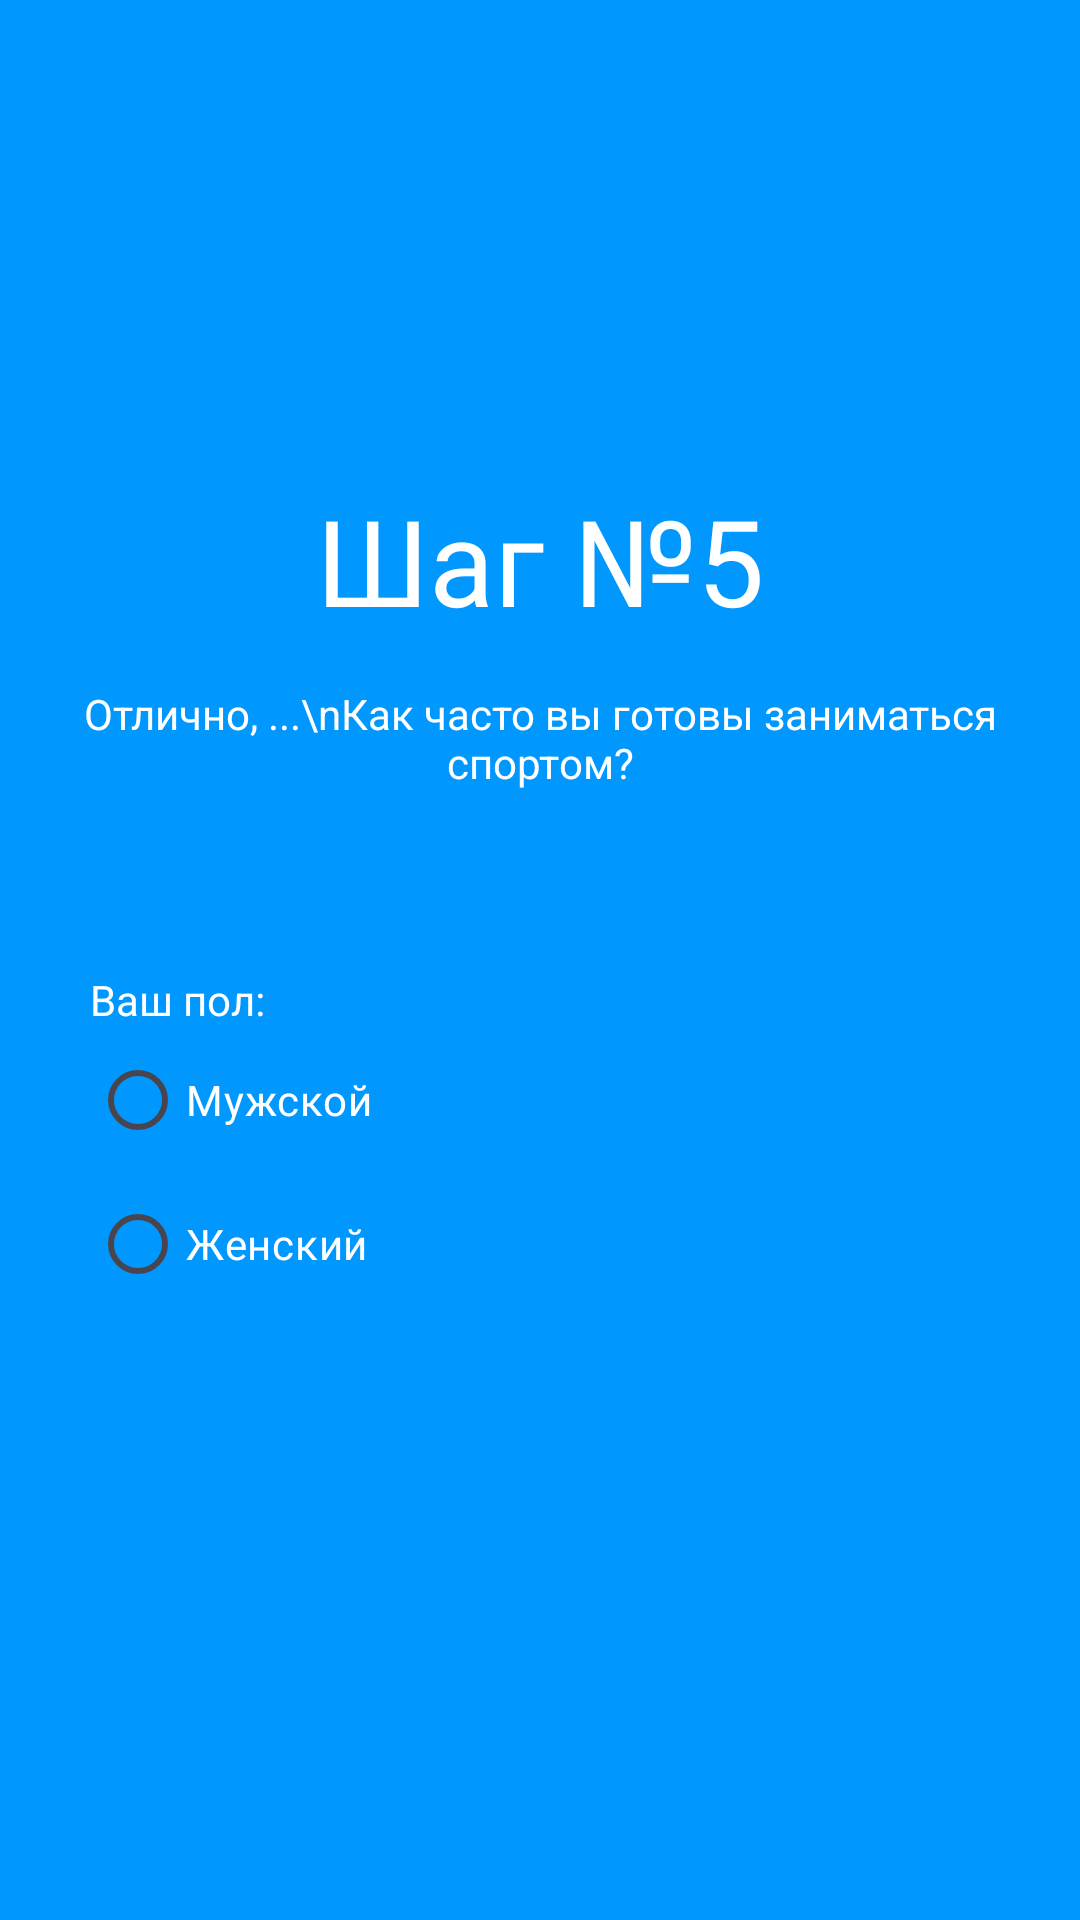

This screen was rendered from an Android layout file. Write that file and the resources it references.
<!-- AndroidManifest.xml: application theme Theme.Pr14savichev -->
<!-- res/layout/step_5.xml -->
<?xml version="1.0" encoding="utf-8"?>
<LinearLayout xmlns:android="http://schemas.android.com/apk/res/android"
    xmlns:app="http://schemas.android.com/apk/res-auto"
    xmlns:tools="http://schemas.android.com/tools"
    android:layout_width="match_parent"
    android:layout_height="match_parent"
    android:orientation="vertical"
    android:gravity="center_horizontal"
    android:background="#0097ff">

    <TextView
        android:layout_marginTop="160dp"
        android:layout_width="wrap_content"
        android:layout_height="wrap_content"
        android:text="Шаг №5"
        app:layout_constraintBottom_toBottomOf="parent"
        app:layout_constraintEnd_toEndOf="parent"
        app:layout_constraintStart_toStartOf="parent"
        app:layout_constraintTop_toTopOf="parent"
        android:textColor="@color/white"
        android:textSize="40dp"/>

    <TextView
        android:layout_marginTop="15dp"
        android:layout_width="wrap_content"
        android:layout_height="wrap_content"
        android:text="Отлично, ...\nКак часто вы готовы заниматься спортом?"
        app:layout_constraintBottom_toBottomOf="parent"
        app:layout_constraintEnd_toEndOf="parent"
        app:layout_constraintStart_toStartOf="parent"
        app:layout_constraintTop_toTopOf="parent"
        android:textColor="@color/white"
        android:textSize="14dp"
        android:gravity="center"/>

    <RadioGroup
        android:layout_marginTop="60dp"
        android:layout_width="match_parent"
        android:layout_marginRight="30dp"
        android:layout_marginLeft="30dp"
        android:layout_height="wrap_content"
        android:id="@+id/Gender">
        <TextView
            android:layout_width="wrap_content"
            android:layout_height="wrap_content"
            android:text="Ваш пол:"
            app:layout_constraintBottom_toBottomOf="parent"
            app:layout_constraintEnd_toEndOf="parent"
            app:layout_constraintStart_toStartOf="parent"
            app:layout_constraintTop_toTopOf="parent"
            android:textColor="@color/white"
            android:textSize="14dp"
            android:gravity="center"/>
        <RadioButton
            android:layout_width="wrap_content"
            android:layout_height="wrap_content"
            android:text="Мужской"
            android:textColor="@color/white"/>
        <RadioButton
            android:layout_width="wrap_content"
            android:layout_height="wrap_content"
            android:text="Женский"
            android:textColor="@color/white"/>
    </RadioGroup>

    <androidx.appcompat.widget.AppCompatButton
        android:id="@+id/GoToMain"
        android:layout_width="match_parent"
        android:layout_height="50dp"
        android:layout_marginLeft="30dp"
        android:layout_marginTop="100dp"
        android:layout_marginRight="30dp"
        android:background="@drawable/button"
        android:onClick="GoToMain"
        android:text="Продолжить"
        android:textColor="#0097ff" />
</LinearLayout>
<!-- resources referenced by this layout -->
<resources>
  <style name="Theme.Pr14savichev" parent="Base.Theme.Pr14savichev" />
  <style name="Base.Theme.Pr14savichev" parent="Theme.Material3.DayNight.NoActionBar">
          
          
      </style>
  <!-- not gathered from this repository: default colours our renderer supplied (Android Studio template values) -->
  <color name="white">#FFFFFFFF</color>
</resources>
